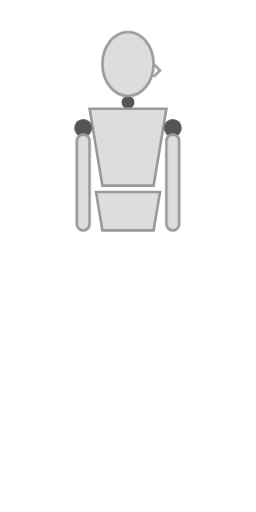
t = 0.00 s
t = 0.75 s: frame unchanged from t = 0.00 s, image omitted
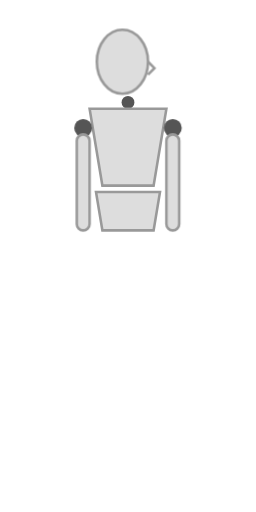
t = 1.75 s
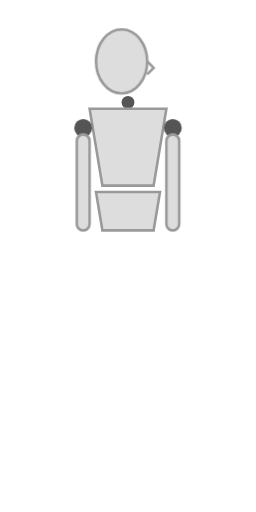
t = 2.50 s
t = 3.50 s: frame unchanged from t = 2.50 s, image omitted
t = 4.25 s: frame unchanged from t = 1.75 s, image omitted

The animated SVG that drew these frames (rendered in a browser with its animation timeline set to each time). Animation: 1 CSS @keyframes rule; one cycle of 5.00 s, repeats indefinitely.

<svg viewBox="0 0 200 400" xmlns="http://www.w3.org/2000/svg" class="stretching-mannequin">
  <style>
    .joint { fill: #555; }
    .limb { fill: #ddd; stroke: #999; stroke-width: 2; }
    
    /* Chin Tuck Logic: Move head slightly back and up */
    .animate-chin-tuck {
      animation: chin-tuck 5s ease-in-out infinite;
    }

    @keyframes chin-tuck {
      0%, 20%, 100% { 
        transform: translate(0, 0); 
      }
      40% { 
        /* Pulls back and slightly elongates the neck */
        transform: translate(-5px, -2px); 
      }
      80% { 
        /* Hold the stretch */
        transform: translate(-5px, -2px); 
      }
    }
  </style>

  <g id="body">
    <circle id="neck" cx="100" cy="80" r="5" class="joint"/>
    <path id="chest" d="M70 85 h60 l-10 60 h-40 z" class="limb"/>
    <path id="pelvis" d="M75 150 h50 l-5 30 h-40 z" class="limb"/>
  </g>

  <g class="animate-chin-tuck">
    <ellipse id="head" cx="100" cy="50" rx="20" ry="25" class="limb"/>
    <path d="M120 50 l5 5 l-5 5" fill="none" stroke="#999" stroke-width="2"/>
  </g>

  <g id="arm-right"><circle cx="135" cy="100" r="7" class="joint"/><rect x="130" y="105" width="10" height="75" rx="5" class="limb"/></g>
  <g id="arm-left"><circle cx="65" cy="100" r="7" class="joint"/><rect x="60" y="105" width="10" height="75" rx="5" class="limb"/></g>
</svg>
